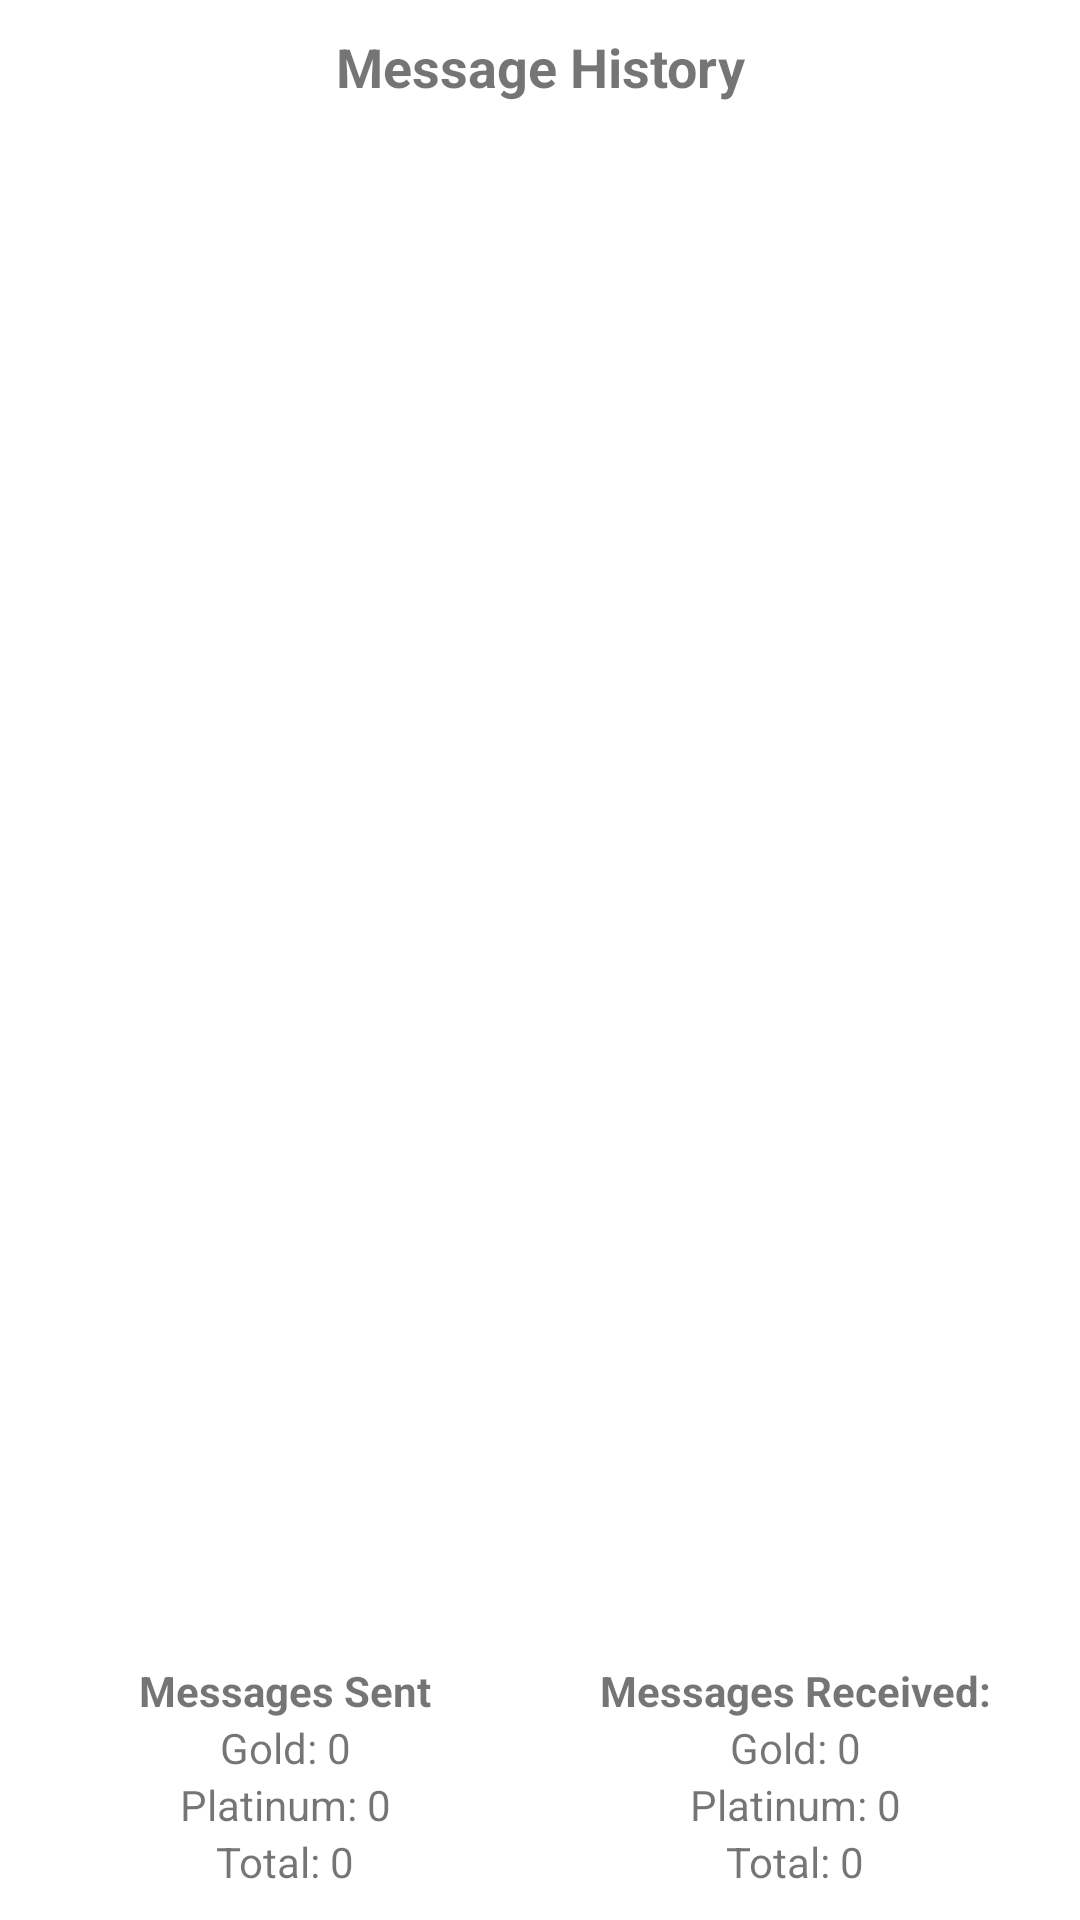

Android layout source for this screen:
<!-- AndroidManifest.xml: application theme Theme.Team_11 -->
<!-- res/layout/activity_history.xml -->
<?xml version="1.0" encoding="utf-8"?>
<androidx.constraintlayout.widget.ConstraintLayout xmlns:android="http://schemas.android.com/apk/res/android"
    xmlns:app="http://schemas.android.com/apk/res-auto"
    xmlns:tools="http://schemas.android.com/tools"
    android:layout_width="match_parent"
    android:layout_height="match_parent">

    <androidx.constraintlayout.widget.ConstraintLayout
        android:id="@+id/constraintLayout2"
        android:layout_width="match_parent"
        android:layout_height="0dp"
        app:layout_constraintBottom_toTopOf="@id/textHolder"
        app:layout_constraintEnd_toEndOf="parent"
        app:layout_constraintStart_toStartOf="parent"
        app:layout_constraintTop_toTopOf="parent">

        <androidx.recyclerview.widget.RecyclerView
            android:id="@+id/fbMessageRecycler"
            android:layout_width="0dp"
            android:layout_height="0dp"
            android:layout_marginStart="1dp"
            android:layout_marginTop="1dp"
            android:layout_marginEnd="1dp"
            android:layout_marginBottom="1dp"
            app:layout_constraintBottom_toBottomOf="parent"
            app:layout_constraintEnd_toEndOf="parent"
            app:layout_constraintStart_toStartOf="parent"
            app:layout_constraintTop_toBottomOf="@+id/textView11" />

        <TextView
            android:id="@+id/textView11"
            android:layout_width="wrap_content"
            android:layout_height="wrap_content"
            android:layout_marginTop="10dp"
            android:textStyle="bold"
            android:textSize="18dp"
            android:text="Message History"
            app:layout_constraintTop_toTopOf="parent"
            app:layout_constraintBottom_toTopOf="@+id/fbMessageRecycler"
            app:layout_constraintEnd_toEndOf="parent"
            app:layout_constraintStart_toStartOf="parent" />

    </androidx.constraintlayout.widget.ConstraintLayout>

    <androidx.constraintlayout.widget.ConstraintLayout
        android:id="@+id/textHolder"
        android:layout_width="match_parent"
        android:layout_height="wrap_content"
        app:layout_constraintBottom_toBottomOf="parent"
        app:layout_constraintEnd_toEndOf="parent"
        app:layout_constraintStart_toStartOf="parent"
        app:layout_constraintTop_toBottomOf="@+id/constraintLayout2"
        android:padding="10dp">

        <androidx.constraintlayout.widget.Guideline
            android:id="@+id/guideline2"
            android:layout_width="wrap_content"
            android:layout_height="wrap_content"
            android:orientation="vertical"
            app:layout_constraintBottom_toBottomOf="parent"
            app:layout_constraintEnd_toEndOf="parent"
            app:layout_constraintGuide_percent=".5"
            app:layout_constraintStart_toStartOf="parent"
            app:layout_constraintTop_toTopOf="parent" />


        <TextView
            android:id="@+id/messagesSent"
            android:layout_width="wrap_content"
            android:layout_height="wrap_content"
            android:textStyle="bold"
            android:text="Messages Sent"
            app:layout_constraintStart_toStartOf="parent"
            app:layout_constraintBottom_toTopOf="@+id/sentGold"
            app:layout_constraintEnd_toStartOf="@id/guideline2"
            app:layout_constraintTop_toTopOf="parent" />

        <TextView
            android:id="@+id/sentGold"
            android:layout_width="wrap_content"
            android:layout_height="wrap_content"
            android:text="Gold: 0"
            app:layout_constraintStart_toStartOf="parent"
            app:layout_constraintBottom_toTopOf="@+id/sentPlatinum"
            app:layout_constraintTop_toBottomOf="@id/messagesSent"
            app:layout_constraintEnd_toStartOf="@id/guideline2"/>

        <TextView
            android:id="@+id/sentPlatinum"
            android:layout_width="wrap_content"
            android:layout_height="wrap_content"
            android:text="Platinum: 0"
            app:layout_constraintStart_toStartOf="parent"
            app:layout_constraintBottom_toBottomOf="@id/sentTotal"
            app:layout_constraintTop_toBottomOf="@id/sentGold"
            app:layout_constraintEnd_toStartOf="@id/guideline2"
            />

        <TextView
            android:id="@+id/sentTotal"
            android:layout_width="wrap_content"
            android:layout_height="wrap_content"
            android:text="Total: 0"
            app:layout_constraintStart_toStartOf="parent"
            app:layout_constraintTop_toBottomOf="@+id/sentPlatinum"
            app:layout_constraintEnd_toStartOf="@id/guideline2"
            app:layout_constraintBottom_toBottomOf="parent" />

        <TextView
            android:id="@+id/messagesReceived"
            android:layout_width="wrap_content"
            android:layout_height="wrap_content"
            android:text="Messages Received:"
            android:textStyle="bold"
            app:layout_constraintBottom_toTopOf="@id/receivedGold"
            app:layout_constraintStart_toEndOf="@id/guideline2"
            app:layout_constraintEnd_toEndOf="parent"
            app:layout_constraintTop_toTopOf="parent"/>

        <TextView
            android:id="@+id/receivedGold"
            android:layout_width="wrap_content"
            android:layout_height="wrap_content"
            android:text="Gold: 0"
            app:layout_constraintBottom_toTopOf="@id/receivedPlatinum"
            app:layout_constraintTop_toBottomOf="@id/messagesReceived"
            app:layout_constraintStart_toEndOf="@id/guideline2"
            app:layout_constraintEnd_toEndOf="parent"
            />

        <TextView
            android:id="@+id/receivedPlatinum"
            android:layout_width="wrap_content"
            android:layout_height="wrap_content"
            android:text="Platinum: 0"
            app:layout_constraintStart_toEndOf="@id/guideline2"
            app:layout_constraintTop_toBottomOf="@id/receivedGold"
            app:layout_constraintEnd_toEndOf="parent"
            app:layout_constraintBottom_toTopOf="@id/receivedTotal"
             />

        <TextView
            android:id="@+id/receivedTotal"
            android:layout_width="wrap_content"
            android:layout_height="wrap_content"
            android:text="Total: 0"
            app:layout_constraintBottom_toBottomOf="parent"
            app:layout_constraintTop_toBottomOf="@id/receivedPlatinum"
            app:layout_constraintStart_toEndOf="@id/guideline2"
            app:layout_constraintEnd_toEndOf="parent"

            />




    </androidx.constraintlayout.widget.ConstraintLayout>


</androidx.constraintlayout.widget.ConstraintLayout>
<!-- resources referenced by this layout -->
<resources>
  <style name="Theme.Team_11" parent="Theme.MaterialComponents.DayNight.DarkActionBar">
          
          <item name="colorPrimary">@color/purple_500</item>
          <item name="colorPrimaryVariant">@color/purple_700</item>
          <item name="colorOnPrimary">@color/white</item>
          
          <item name="colorSecondary">@color/teal_200</item>
          <item name="colorSecondaryVariant">@color/teal_700</item>
          <item name="colorOnSecondary">@color/black</item>
          
          <item name="android:statusBarColor">?attr/colorPrimaryVariant</item>
          
      </style>
  <color name="purple_500">#FF6200EE</color>
  <color name="purple_700">#FF3700B3</color>
  <color name="white">#FFFFFFFF</color>
  <color name="teal_200">#FF03DAC5</color>
  <color name="teal_700">#FF018786</color>
  <color name="black">#FF000000</color>
</resources>
